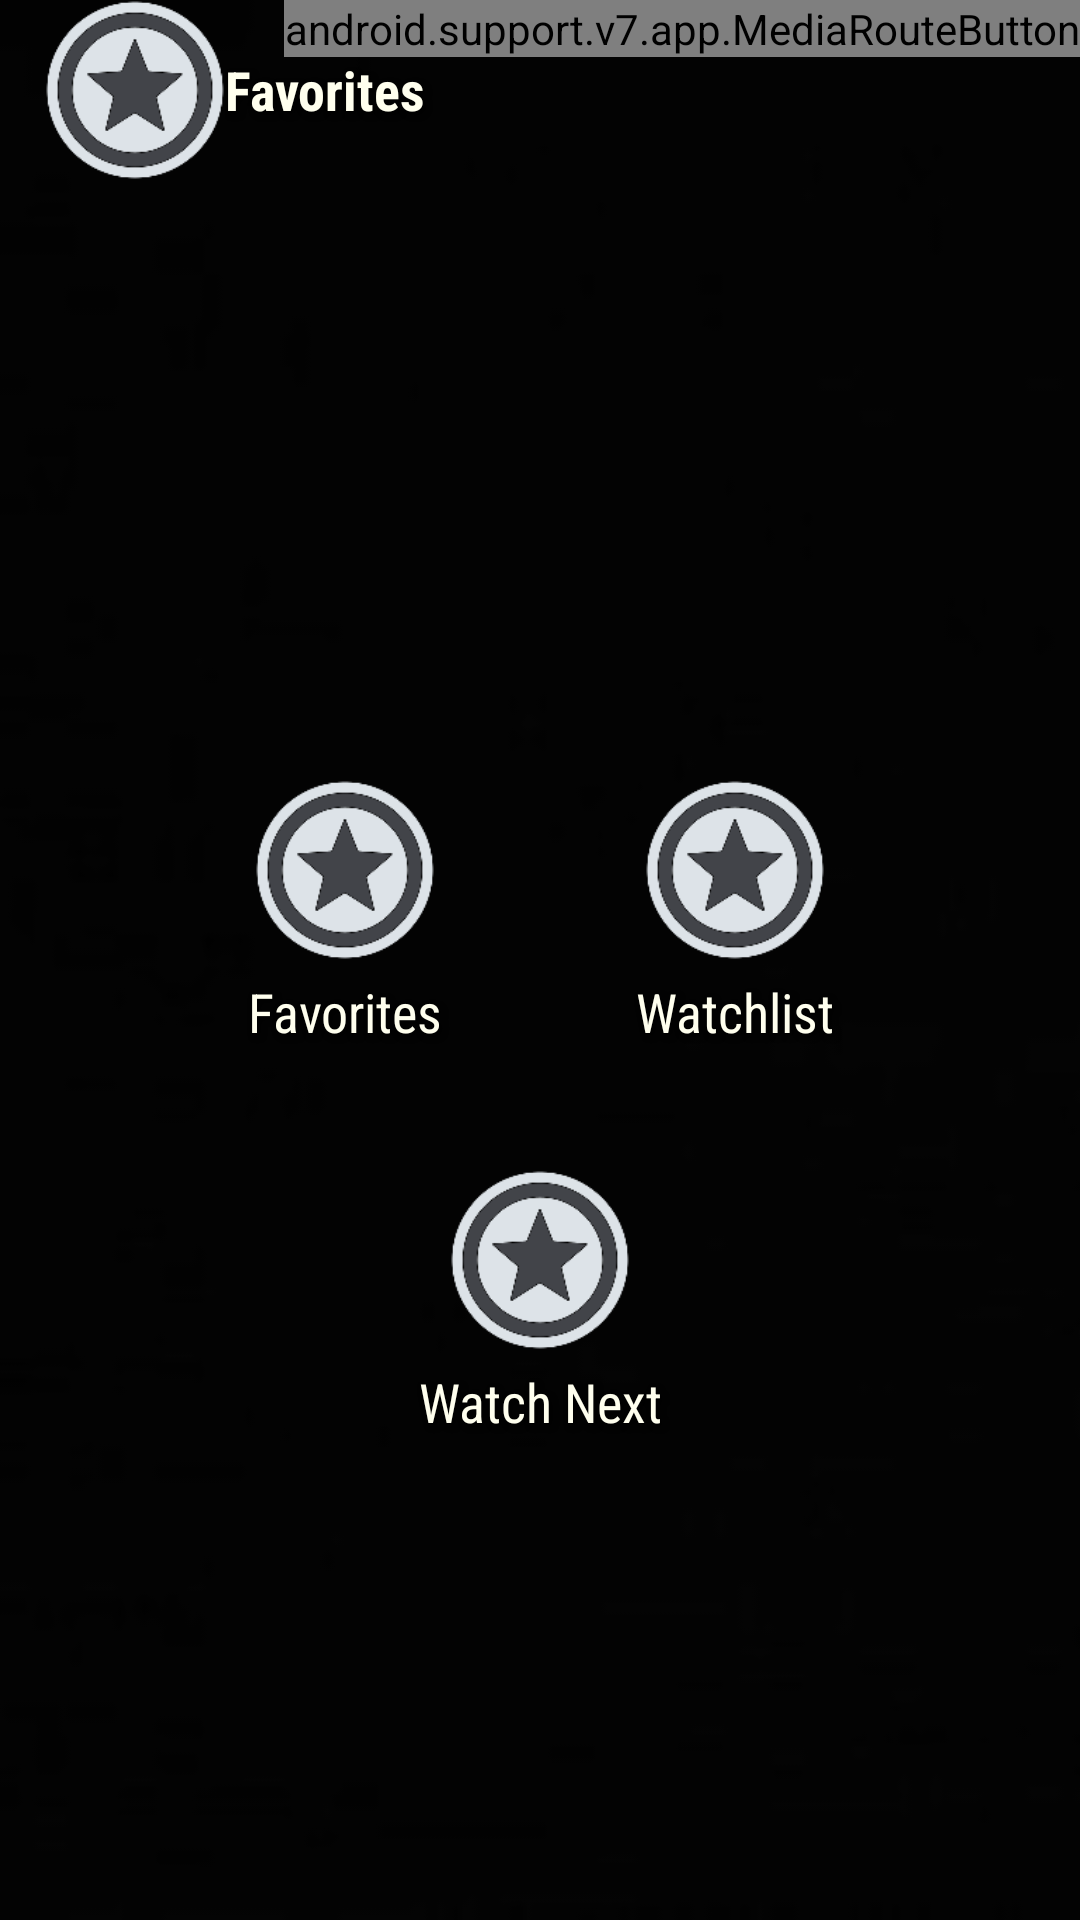

Write the Android layout XML for this screen, with the resource values it uses.
<!-- AndroidManifest.xml: application theme AppTheme -->
<!-- res/layout/activity_myshows_main.xml -->
<?xml version="1.0" encoding="utf-8"?>
<RelativeLayout android:id="@id/activity_myshows_main" android:layout_width="fill_parent" android:layout_height="fill_parent"
  xmlns:android="http://schemas.android.com/apk/res/android">
    <ImageView android:id="@id/backdropImage" android:layout_width="fill_parent" android:layout_height="fill_parent" android:src="@drawable/poster" android:scaleType="centerCrop" />
    <View android:background="@color/gray_overlay" android:layout_width="fill_parent" android:layout_height="fill_parent" />
    <RelativeLayout android:layout_width="fill_parent" android:layout_height="fill_parent" android:layout_above="@id/castMiniController">
        <LinearLayout android:gravity="center|left" android:orientation="horizontal" android:id="@id/breadcrumb" android:layout_width="wrap_content" android:layout_height="@dimen/breadcrumb_height" android:layout_alignParentTop="true" android:layout_marginStart="@dimen/breadcrumb_margin" android:layout_alignParentStart="true" android:layout_alignParentEnd="true">
            <ImageView android:id="@id/breadcrumb_image" android:layout_height="@dimen/breadcrumb_height" android:src="@drawable/trakt" android:scaleType="fitCenter" style="@style/MainButton_Image" />
            <TextView android:text="@string/my_shows" style="@style/MediaTitleText" />
        </LinearLayout>
        <LinearLayout android:orientation="horizontal" android:id="@id/buttonRow1" android:layout_width="wrap_content" android:layout_height="wrap_content" android:layout_centerHorizontal="true" android:layout_centerVertical="true">
            <LinearLayout android:id="@id/btnMyShows" android:onClick="Collection" style="@style/MainButton">
                <ImageView android:src="@drawable/trakt" style="@style/MainButton_Image" />
                <TextView android:text="@string/shows_collection" style="@style/MainButton_Text" />
            </LinearLayout>
            <LinearLayout android:id="@id/btnWatchlist" android:onClick="Watchlist" style="@style/MainButton">
                <ImageView android:src="@drawable/trakt" style="@style/MainButton_Image" />
                <TextView android:text="@string/shows_watchlist" style="@style/MainButton_Text" />
            </LinearLayout>
        </LinearLayout>
        <LinearLayout android:orientation="horizontal" android:id="@id/buttonRow2" android:layout_width="wrap_content" android:layout_height="wrap_content" android:layout_below="@id/buttonRow1" android:layout_centerHorizontal="true" android:layout_centerVertical="true">
            <LinearLayout android:id="@id/btnEpisodes" android:onClick="Episodes" style="@style/MainButton">
                <ImageView android:src="@drawable/trakt" style="@style/MainButton_Image" />
                <TextView android:text="@string/episodes_next" style="@style/MainButton_Text" />
            </LinearLayout>
        </LinearLayout>
    </RelativeLayout>
    <include android:id="@id/downloadBarButton" android:layout_width="48.0dip" android:layout_height="48.0dip" android:layout_alignParentTop="true" android:layout_toStartOf="@id/media_route_button" layout="@layout/downloads_button" />
    <android.support.v7.app.MediaRouteButton android:id="@id/media_route_button" android:background="@drawable/button_selector" android:layout_width="wrap_content" android:layout_height="wrap_content" android:layout_alignParentTop="true" android:layout_alignParentEnd="true" />
    <ViewStub android:id="@id/cast_minicontroller" android:layout="@layout/cast_controller" android:layout_width="fill_parent" android:layout_height="wrap_content" android:layout_alignParentBottom="true" />
</RelativeLayout>
<!-- res/layout/downloads_button.xml (included above) -->
<?xml version="1.0" encoding="utf-8"?>
<RelativeLayout android:background="@drawable/button_selector" android:padding="5.0dip" android:focusable="true" android:visibility="gone" android:clickable="true" android:layout_width="48.0dip" android:layout_height="48.0dip"
  xmlns:android="http://schemas.android.com/apk/res/android">
    <ImageView android:id="@id/downloadImg" android:layout_width="48.0dip" android:layout_height="48.0dip" android:src="@drawable/downloads_icon" android:scaleType="centerInside" android:adjustViewBounds="false" />
    <TextView android:textSize="12.0sp" android:textStyle="bold" android:gravity="center" android:id="@id/downloadBadge" android:background="@drawable/badge_circle" android:visibility="gone" android:layout_width="wrap_content" android:layout_height="wrap_content" android:layout_alignTop="@id/downloadImg" android:layout_alignEnd="@id/downloadImg" />
</RelativeLayout>
<!-- res/layout/cast_controller.xml (included above) -->
<?xml version="1.0" encoding="utf-8"?>
<fragment android:id="@id/castMiniController" android:visibility="gone" android:layout_width="fill_parent" android:layout_height="wrap_content" class="com.google.android.gms.cast.framework.media.widget.MiniControllerFragment"
  xmlns:android="http://schemas.android.com/apk/res/android" />
<!-- resources referenced by this layout -->
<resources>
  <color name="gray_overlay">#88000000</color>
  <dimen name="breadcrumb_height">60.0dip</dimen>
  <dimen name="breadcrumb_margin">15.0dip</dimen>
  <string name="episodes_next">Watch Next</string>
  <string name="my_shows">Favorites</string>
  <string name="shows_collection">Favorites</string>
  <string name="shows_watchlist">Watchlist</string>
  <color name="colorAccent">#ff4db6f2</color>
  <color name="colorAccent2">#d74db6ac</color>
  <color name="black_overlay_text_color">#ffffffee</color>
  <dimen name="media_info_title_size">18.0sp</dimen>
  <style name="DialogStyle" parent="@style/Theme.AppCompat.Dialog.Alert" />
  <color name="colorPrimary">#ffcfd8db</color>
  <style name="Theme.AppCompat" parent="@style/Base.Theme.AppCompat" />
  <style name="Theme.AppCompat.Dialog.Alert" parent="@style/Base.Theme.AppCompat.Dialog.Alert" />
  <style name="Base.Theme.AppCompat" parent="@style/Base.V7.Theme.AppCompat" />
  <style name="Base.Theme.AppCompat.Dialog" parent="@style/Base.V7.Theme.AppCompat.Dialog" />
  <item type="dimen" name="abc_dialog_min_width_major">65.0%</item>
  <item type="dimen" name="abc_dialog_min_width_minor">94.99999%</item>
  <color name="foreground_material_dark">@android:color/white</color>
  <color name="background_material_dark">@color/material_grey_850</color>
  <color name="highlighted_text_material_dark">#6680cbc4</color>
  <color name="foreground_material_light">@android:color/black</color>
  <color name="background_floating_material_dark">@color/material_grey_800</color>
  <color name="button_material_dark">#ff5a595b</color>
  <color name="ripple_material_dark">#33ffffff</color>
  <dimen name="abc_text_size_caption_material">12.0sp</dimen>
  <dimen name="abc_text_size_subhead_material">16.0sp</dimen>
  <dimen name="abc_action_bar_default_height_material">56.0dip</dimen>
  <style name="Widget.AppCompat.ActionButton" parent="@style/Base.Widget.AppCompat.ActionButton" />
  <style name="Widget.AppCompat.ActionMode" parent="@style/Base.Widget.AppCompat.ActionMode" />
  <style name="AlertDialog.AppCompat" parent="@style/Base.AlertDialog.AppCompat" />
  <style name="Widget.AppCompat.ButtonBar" parent="@style/Base.Widget.AppCompat.ButtonBar" />
  <style name="Widget.AppCompat.Button" parent="@style/Base.Widget.AppCompat.Button" />
  <style name="Widget.AppCompat.Button.Small" parent="@style/Base.Widget.AppCompat.Button.Small" />
  <color name="accent_material_dark">@color/material_deep_teal_200</color>
  <color name="error_color_material">#fff4511e</color>
  <color name="primary_material_dark">@color/material_grey_900</color>
  <color name="primary_dark_material_dark">@android:color/black</color>
  <dimen name="abc_dialog_padding_material">24.0dip</dimen>
  <style name="ThemeOverlay.AppCompat.Dialog" parent="@style/Base.ThemeOverlay.AppCompat.Dialog" />
  <style name="Widget.AppCompat.EditText" parent="@style/Base.Widget.AppCompat.EditText" />
  <style name="Widget.AppCompat.ImageButton" parent="@style/Base.Widget.AppCompat.ImageButton" />
  <style name="Widget.AppCompat.ListMenuView" parent="@style/Base.Widget.AppCompat.ListMenuView" />
  <item type="dimen" name="abc_list_item_padding_horizontal_material">@dimen/abc_action_bar_content_inset_material</item>
  <style name="Theme.AppCompat.CompactMenu" parent="@style/Base.Theme.AppCompat.CompactMenu" />
  <dimen name="abc_panel_menu_list_width">296.0dip</dimen>
  <style name="Widget.AppCompat.PopupMenu" parent="@style/Base.Widget.AppCompat.PopupMenu" />
  <style name="Widget.AppCompat.RatingBar" parent="@style/Base.Widget.AppCompat.RatingBar" />
  <style name="Widget.AppCompat.SearchView" parent="@style/Base.Widget.AppCompat.SearchView" />
  <style name="Widget.AppCompat.SeekBar" parent="@style/Base.Widget.AppCompat.SeekBar" />
  <style name="Widget.AppCompat.Spinner" parent="@style/Base.Widget.AppCompat.Spinner" />
  <style name="TextAppearance.AppCompat.Body1" parent="@style/Base.TextAppearance.AppCompat.Body1" />
</resources>
